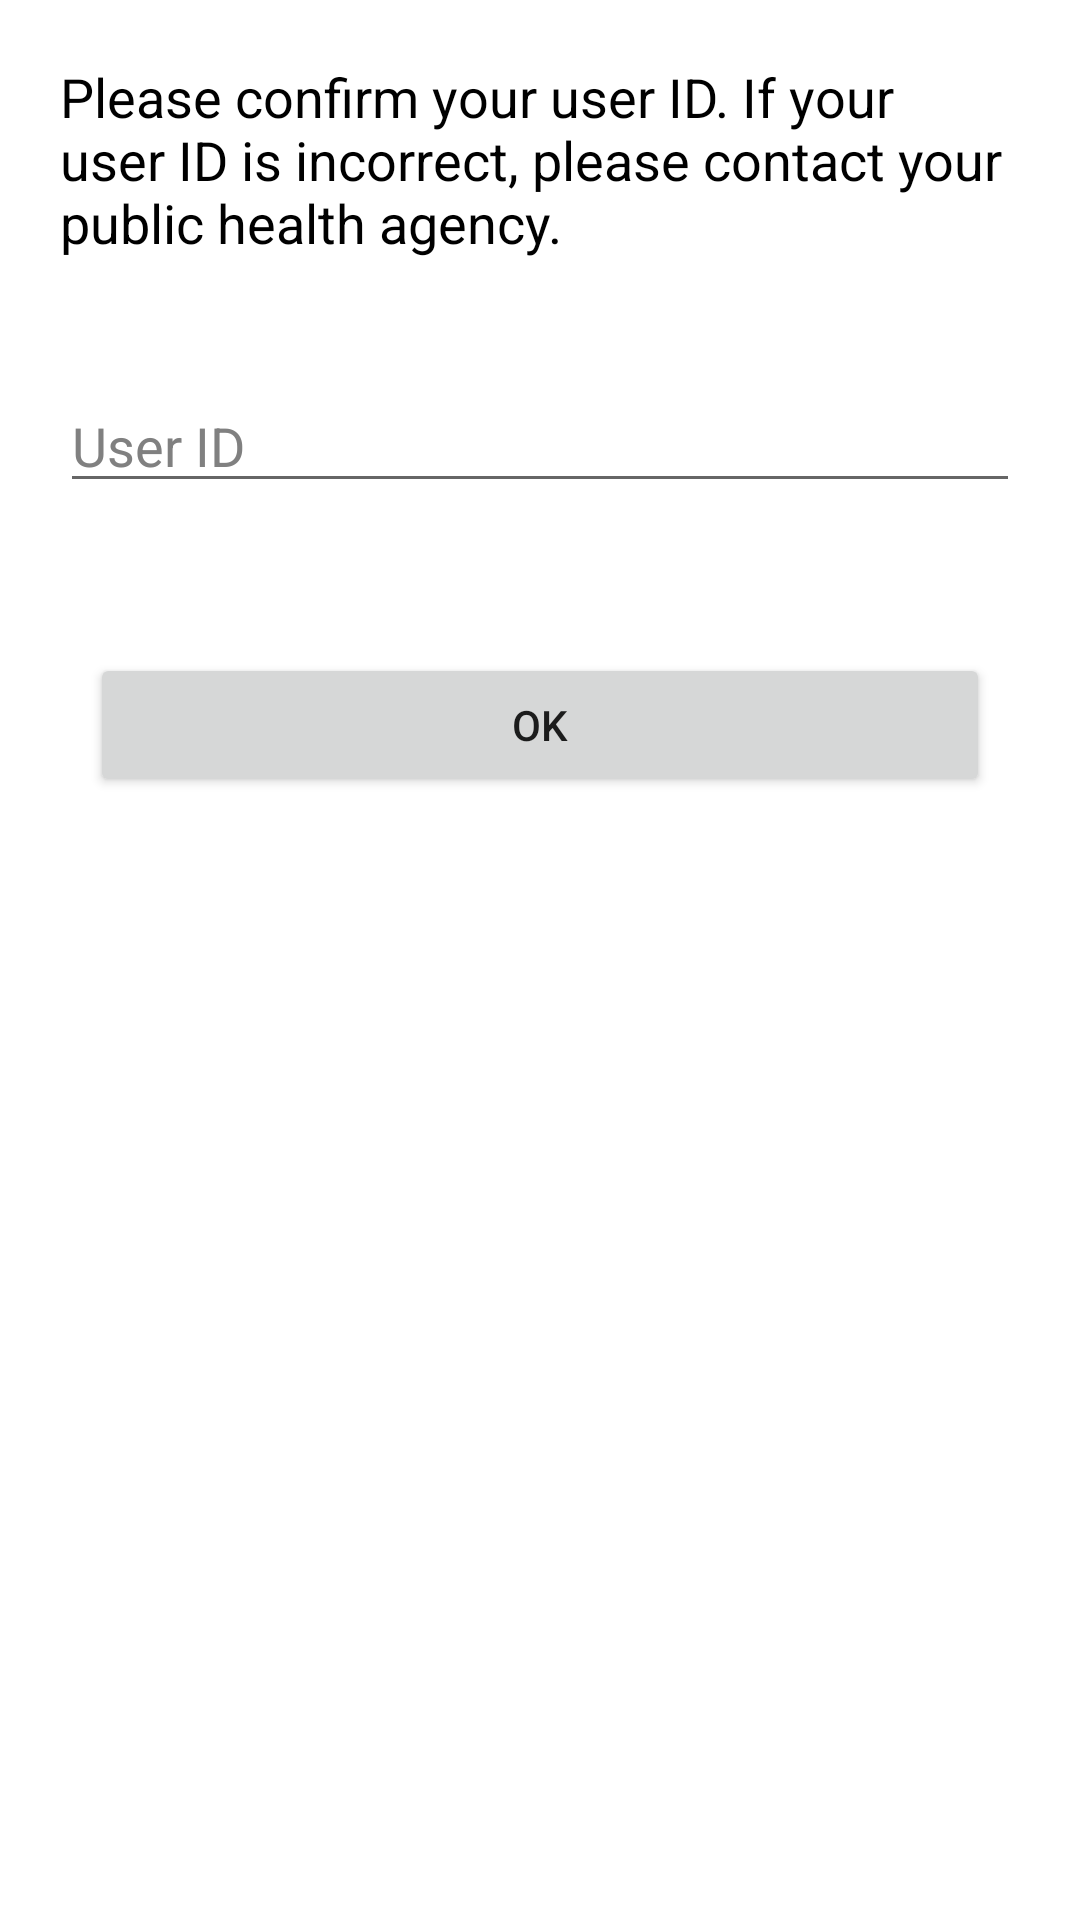

Android layout source for this screen:
<!-- AndroidManifest.xml: fallback theme Theme.MaterialComponents.DayNight.NoActionBar -->
<!-- res/layout/page_03.xml -->
<?xml version="1.0" encoding="utf-8"?>
<LinearLayout xmlns:android="http://schemas.android.com/apk/res/android"
    android:layout_width="fill_parent"
    android:layout_height="fill_parent"
    android:background="#FFFFFFFF"
    android:orientation="vertical" >
    <TextView
        android:layout_width="wrap_content"
        android:layout_height="wrap_content"
        android:layout_margin="20dip"
        android:textColor="#FF000000"
        android:textSize="18sp"
        android:text="@string/page03" />
    <EditText
        android:id="@+id/patientId"
        android:layout_width="fill_parent"
        android:layout_height="wrap_content"
        android:layout_margin="20dip"
        android:textColor="#FF000000"
        android:textColorHint="#FF808080"
        android:hint="@string/patientid" 
        android:editable="false"/>
    
    <Button
        android:id="@+id/ok"
        android:layout_width="fill_parent"
        android:layout_height="wrap_content"
        android:layout_margin="30dip"
        android:text="@string/ok" />
</LinearLayout>
<!-- resources referenced by this layout -->
<resources>
  <string name="ok">OK</string>
  <string name="page03">Please confirm your user ID. If your user ID is incorrect, please contact your public health agency.</string>
  <string name="patientid">User ID</string>
</resources>
